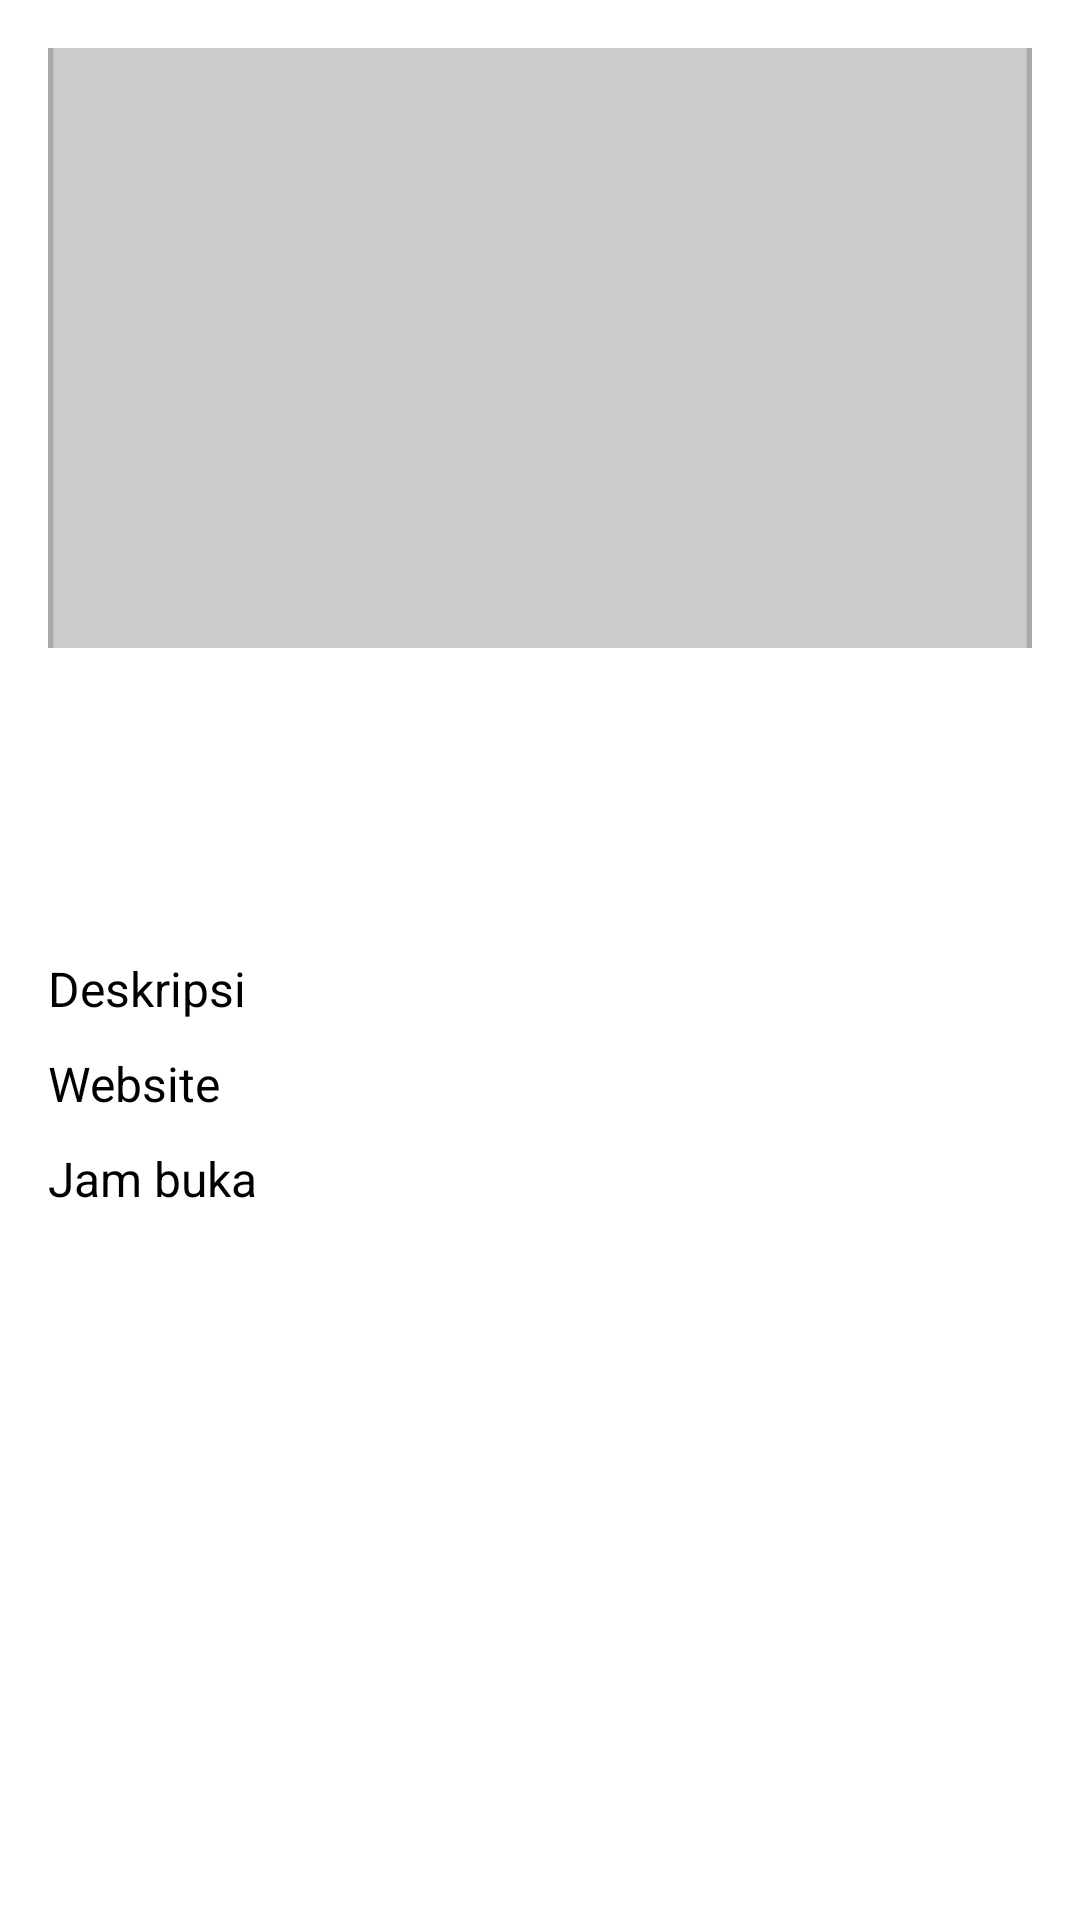

Write the Android layout XML for this screen, with the resource values it uses.
<!-- AndroidManifest.xml: application theme Theme.Dripz -->
<!-- res/layout/activity_detail_place.xml -->
<?xml version="1.0" encoding="utf-8"?>
<ScrollView xmlns:android="http://schemas.android.com/apk/res/android"
    android:layout_width="match_parent"
    android:layout_height="match_parent"
    android:padding="16dp">
    <LinearLayout
        android:layout_width="match_parent"
        android:orientation="vertical"
        android:layout_height="wrap_content">

        <ProgressBar
            android:id="@+id/progressBar"
            android:layout_width="wrap_content"
            android:layout_height="wrap_content"
            android:layout_gravity="center"
            android:visibility="gone"/>

        <ImageView
            android:id="@+id/ivPhoto"
            android:layout_width="match_parent"
            android:layout_height="200dp"
            android:scaleType="centerCrop"
            android:layout_marginBottom="12dp"
            android:src="@drawable/placeholder"/>

        <TextView android:id="@+id/tvName"
            android:textStyle="bold"
            android:textSize="22sp"
            android:layout_width="match_parent"
            android:layout_height="wrap_content"
            android:layout_marginBottom="6dp"/>

        <TextView android:id="@+id/tvAddress"
            android:textSize="16sp"
            android:layout_width="match_parent"
            android:layout_height="wrap_content"
            android:layout_marginBottom="6dp"/>

        <TextView android:id="@+id/tvCategory"
            android:textSize="16sp"
            android:layout_width="match_parent"
            android:layout_height="wrap_content"
            android:layout_marginBottom="6dp"/>

        <TextView
            android:id="@+id/tvDesc"
            android:text="Deskripsi"
            android:layout_width="match_parent"
            android:layout_height="wrap_content"
            android:layout_marginBottom="10dp"
            android:textSize="16sp"/>

        <TextView
            android:id="@+id/tvWebsite"
            android:text="Website"
            android:layout_width="match_parent"
            android:layout_height="wrap_content"
            android:layout_marginBottom="10dp"
            android:textSize="16sp"/>

        <TextView
            android:id="@+id/tvJamBuka"
            android:text="Jam buka"
            android:layout_width="match_parent"
            android:layout_height="wrap_content"
            android:textSize="16sp"/>

        <Button
            android:id="@+id/btnRetry"
            android:layout_width="match_parent"
            android:layout_height="wrap_content"
            android:text="Coba Lagi"
            android:visibility="gone"
            android:layout_marginTop="16dp"/>
    </LinearLayout>
</ScrollView>
<!-- resources referenced by this layout -->
<resources>
  <!-- drawable placeholder (drawable) -->
  <shape xmlns:android="http://schemas.android.com/apk/res/android"
      android:shape="rectangle">
      <solid android:color="#CCCCCC" />
      <size android:width="180dp" android:height="180dp" />
      <corners android:radius="8dp" />
      <stroke android:width="1dp" android:color="#AAAAAA" />
  </shape>
</resources>
